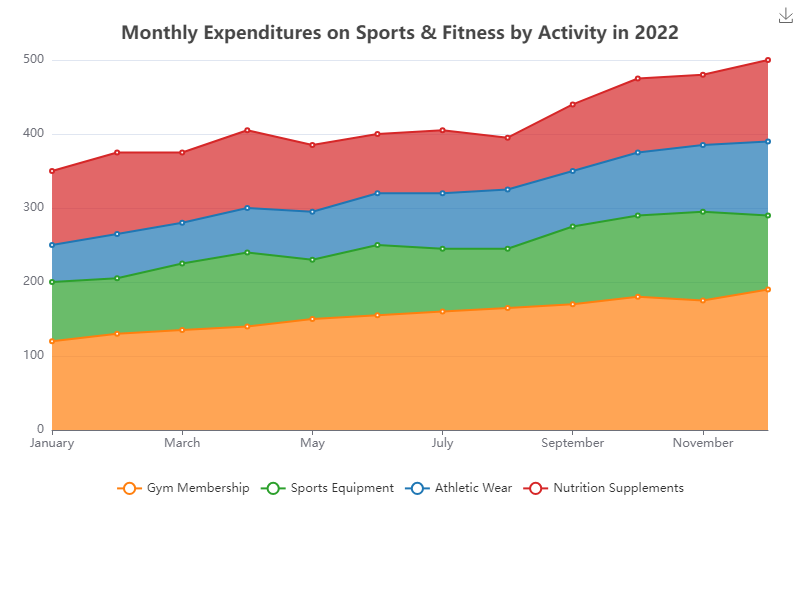

The data file committed next to this chart (first rows):
Month, Gym Membership, Sports Equipment, Athletic Wear, Nutrition Supplements
January, 120, 80, 50, 100
February, 130, 75, 60, 110
March, 135, 90, 55, 95
April, 140, 100, 60, 105
May, 150, 80, 65, 90
June, 155, 95, 70, 80
July, 160, 85, 75, 85
August, 165, 80, 80, 70
September, 170, 105, 75, 90
October, 180, 110, 85, 100
November, 175, 120, 90, 95
December, 190, 100, 100, 110
